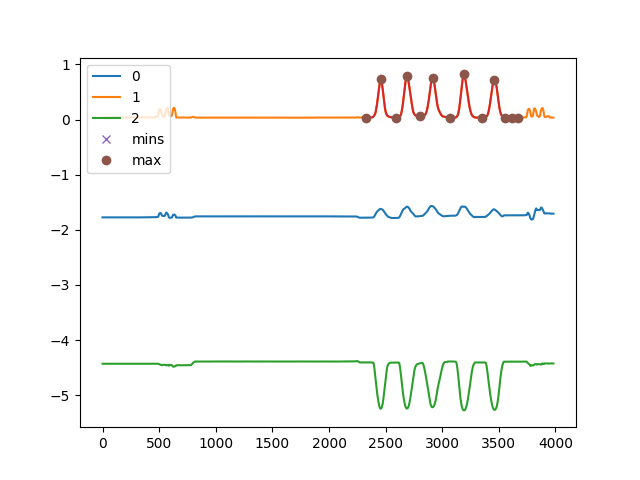

Data behind this chart, as committed beside it:
, C:\Users\kiddb\Documents\GitHub\WHT-Proj…
0, []
1, [   7   24   55  157  287  293  389  491…
